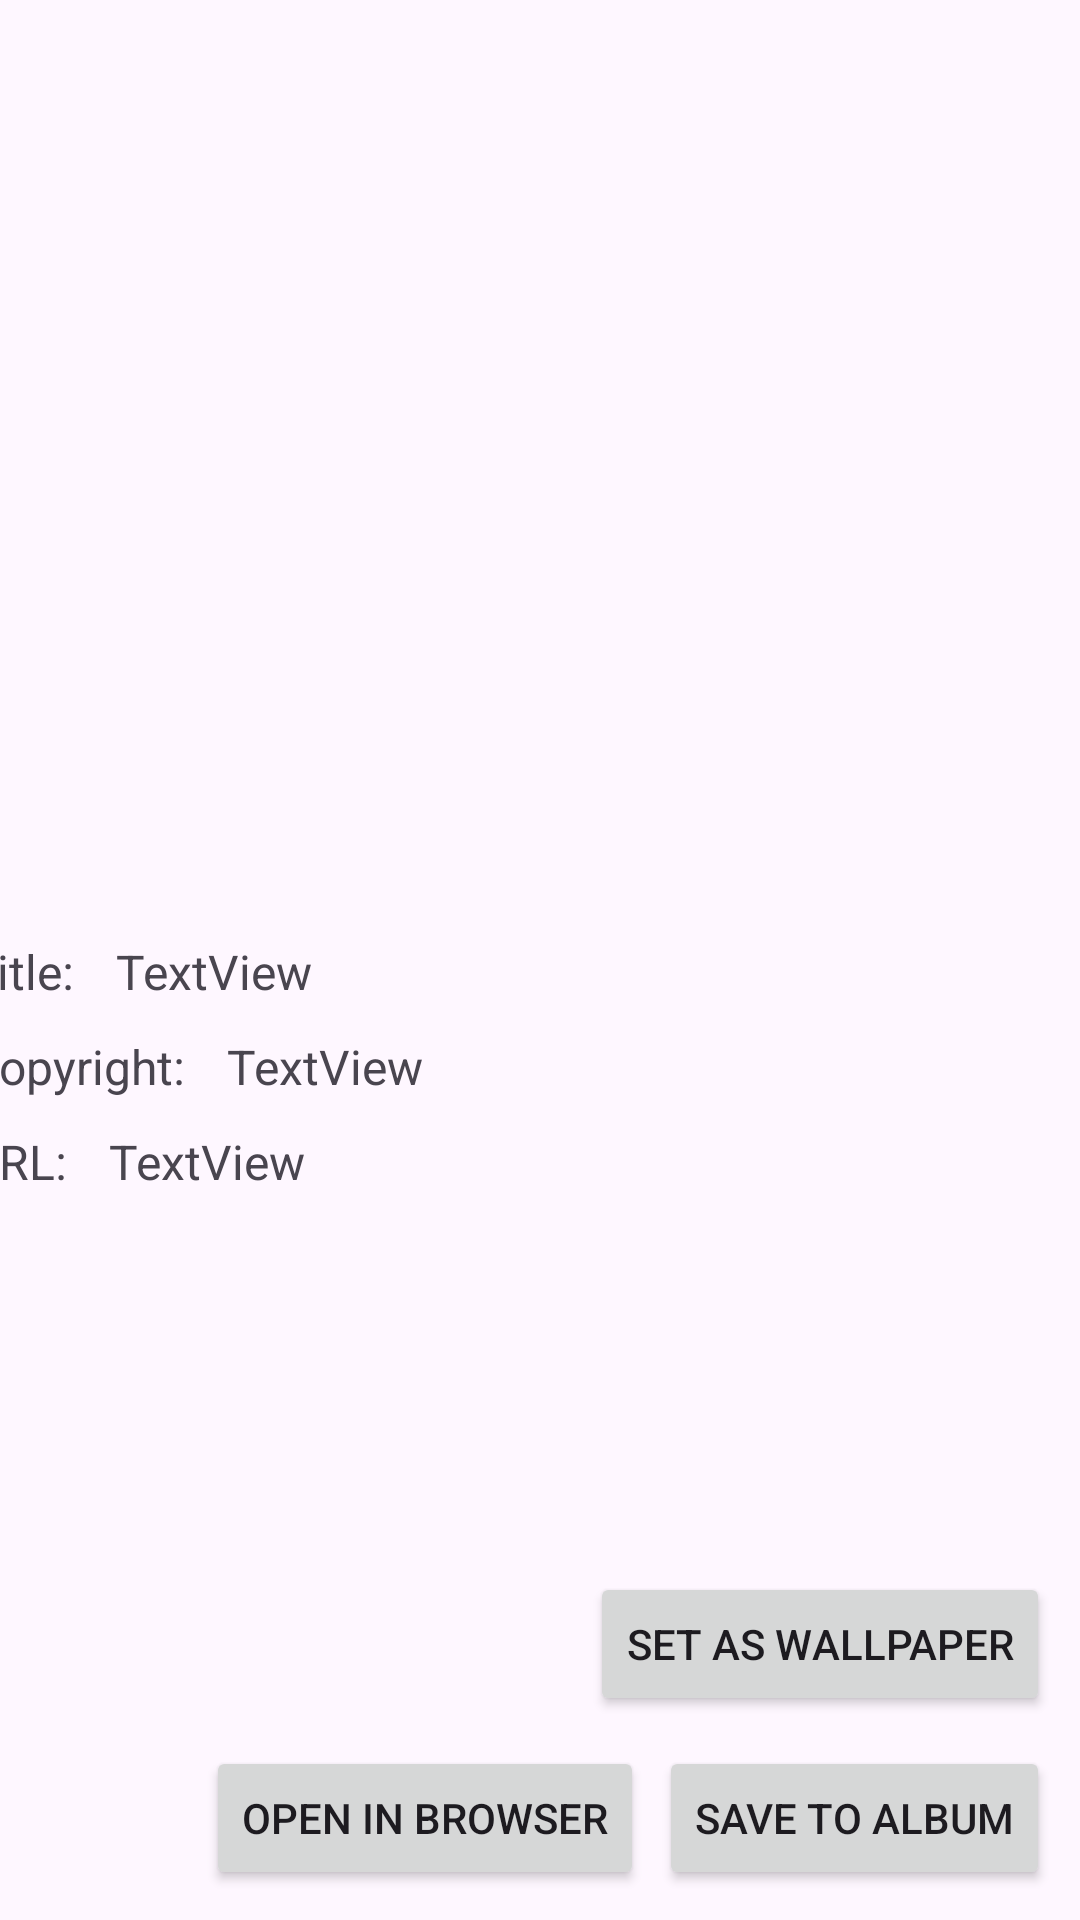

Android layout source for this screen:
<!-- AndroidManifest.xml: application theme Theme.BingWallpaper -->
<!-- res/layout/activity_info_page.xml -->
<?xml version="1.0" encoding="utf-8"?>
<androidx.constraintlayout.widget.ConstraintLayout xmlns:android="http://schemas.android.com/apk/res/android"
    xmlns:app="http://schemas.android.com/apk/res-auto"
    xmlns:tools="http://schemas.android.com/tools"
    android:id="@+id/main"
    android:layout_width="match_parent"
    android:layout_height="match_parent"
    tools:context=".InfoPage">

    <ImageView
        android:id="@+id/InfoImage"
        android:layout_width="0dp"
        android:layout_height="300dp"
        android:scaleType="centerCrop"
        app:layout_constraintEnd_toEndOf="parent"
        app:layout_constraintHorizontal_bias="1.0"
        app:layout_constraintStart_toStartOf="parent"
        app:layout_constraintTop_toTopOf="parent"
        app:srcCompat="@drawable/wallpaper" />

    <LinearLayout
        android:layout_width="392dp"
        android:layout_height="wrap_content"
        android:layout_marginTop="8dp"
        android:orientation="vertical"
        app:layout_constraintEnd_toEndOf="parent"
        app:layout_constraintStart_toStartOf="parent"
        app:layout_constraintTop_toBottomOf="@+id/InfoImage">

        <LinearLayout
            android:layout_width="match_parent"
            android:layout_height="wrap_content"
            android:orientation="horizontal">

            <TextView
                android:id="@+id/InfoTitleText"
                android:layout_width="wrap_content"
                android:layout_height="wrap_content"
                android:layout_margin="5dp"
                android:text="Title: "
                android:textSize="16sp" />

            <TextView
                android:id="@+id/InfoTitle"
                android:layout_width="wrap_content"
                android:layout_height="wrap_content"
                android:layout_margin="5dp"
                android:layout_weight="1"
                android:ellipsize="end"
                android:text="TextView"
                android:textSize="16sp" />

        </LinearLayout>

        <LinearLayout
            android:layout_width="match_parent"
            android:layout_height="wrap_content"
            android:orientation="horizontal">

            <TextView
                android:id="@+id/textView5"
                android:layout_width="wrap_content"
                android:layout_height="wrap_content"
                android:layout_margin="5dp"
                android:text="Copyright: "
                android:textSize="16sp" />

            <TextView
                android:id="@+id/InfoCopyright"
                android:layout_width="wrap_content"
                android:layout_height="wrap_content"
                android:layout_margin="5dp"
                android:layout_weight="1"
                android:ellipsize="end"
                android:text="TextView"
                android:textSize="16sp" />
        </LinearLayout>

        <LinearLayout
            android:layout_width="match_parent"
            android:layout_height="wrap_content"
            android:orientation="horizontal">

            <TextView
                android:id="@+id/textView6"
                android:layout_width="wrap_content"
                android:layout_height="wrap_content"
                android:layout_margin="5dp"
                android:text="URL: "
                android:textSize="16sp" />

            <TextView
                android:id="@+id/InfoURL"
                android:layout_width="wrap_content"
                android:layout_height="wrap_content"
                android:layout_margin="5dp"
                android:layout_weight="1"
                android:ellipsize="end"
                android:text="TextView"
                android:textSize="16sp" />
        </LinearLayout>
    </LinearLayout>

    <LinearLayout
        android:id="@+id/linearLayout2"
        android:layout_width="0dp"
        android:layout_height="wrap_content"
        android:layout_margin="10dp"
        android:gravity="end"
        android:orientation="horizontal"
        app:layout_constraintBottom_toBottomOf="parent"
        app:layout_constraintEnd_toEndOf="parent"
        app:layout_constraintStart_toStartOf="parent">

        <Button
            android:id="@+id/InfoBrowser"
            android:layout_width="wrap_content"
            android:layout_height="wrap_content"
            android:text="Open in browser" />

        <Button
            android:id="@+id/InfoSave"
            android:layout_width="wrap_content"
            android:layout_height="wrap_content"
            android:layout_marginLeft="5dp"
            android:text="Save to album" />

    </LinearLayout>

    <LinearLayout
        android:layout_width="0dp"
        android:layout_height="wrap_content"
        android:layout_margin="10dp"
        android:gravity="end"
        android:orientation="horizontal"
        app:layout_constraintBottom_toTopOf="@+id/linearLayout2"
        app:layout_constraintEnd_toEndOf="parent"
        app:layout_constraintStart_toStartOf="parent">

        <Button
            android:id="@+id/InfoWallpaper"
            android:layout_width="wrap_content"
            android:layout_height="wrap_content"
            android:text="Set as wallpaper" />
    </LinearLayout>
</androidx.constraintlayout.widget.ConstraintLayout>
<!-- resources referenced by this layout -->
<resources>
  <style name="Theme.BingWallpaper" parent="Base.Theme.BingWallpaper" />
  <style name="Base.Theme.BingWallpaper" parent="Theme.Material3.DayNight.NoActionBar">
          
          
      </style>
</resources>
